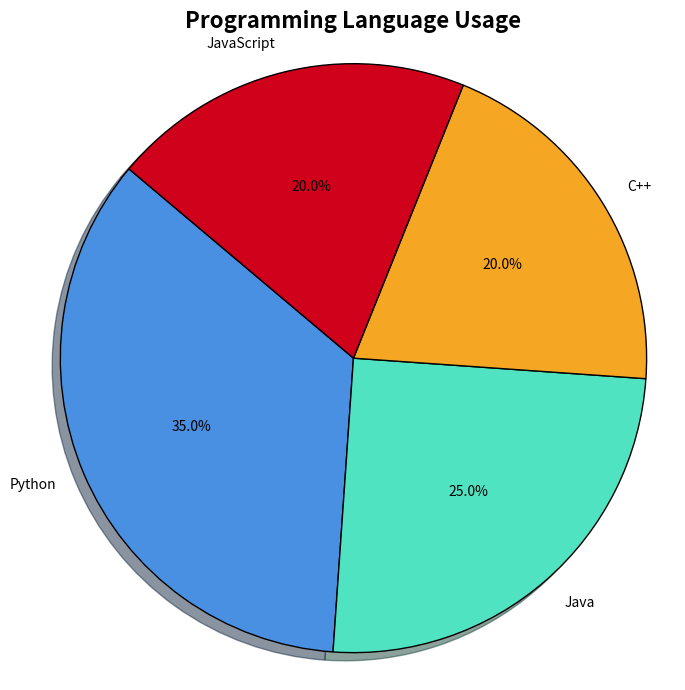

This chart was generated by the following Python code:
#Static pie chart

import matplotlib.pyplot as plt

# Sample Data
labels = ['Python', 'Java', 'C++', 'JavaScript']
sizes = [35, 25, 20, 20]

# Colors
colors = ['#4A90E2', '#50E3C2', '#F5A623', '#D0021B']

# Create figure
plt.figure(figsize=(7, 7))

# Create Pie Chart
plt.pie(
    sizes,
    labels=labels,
    colors=colors,
    autopct='%1.1f%%',
    startangle=140,
    shadow=True,
    wedgeprops={'edgecolor': 'black', 'linewidth': 1}
)

# Title
plt.title("Programming Language Usage", fontsize=16, fontweight='bold')

# Make circle perfect
plt.axis('equal')

plt.tight_layout()
plt.show()